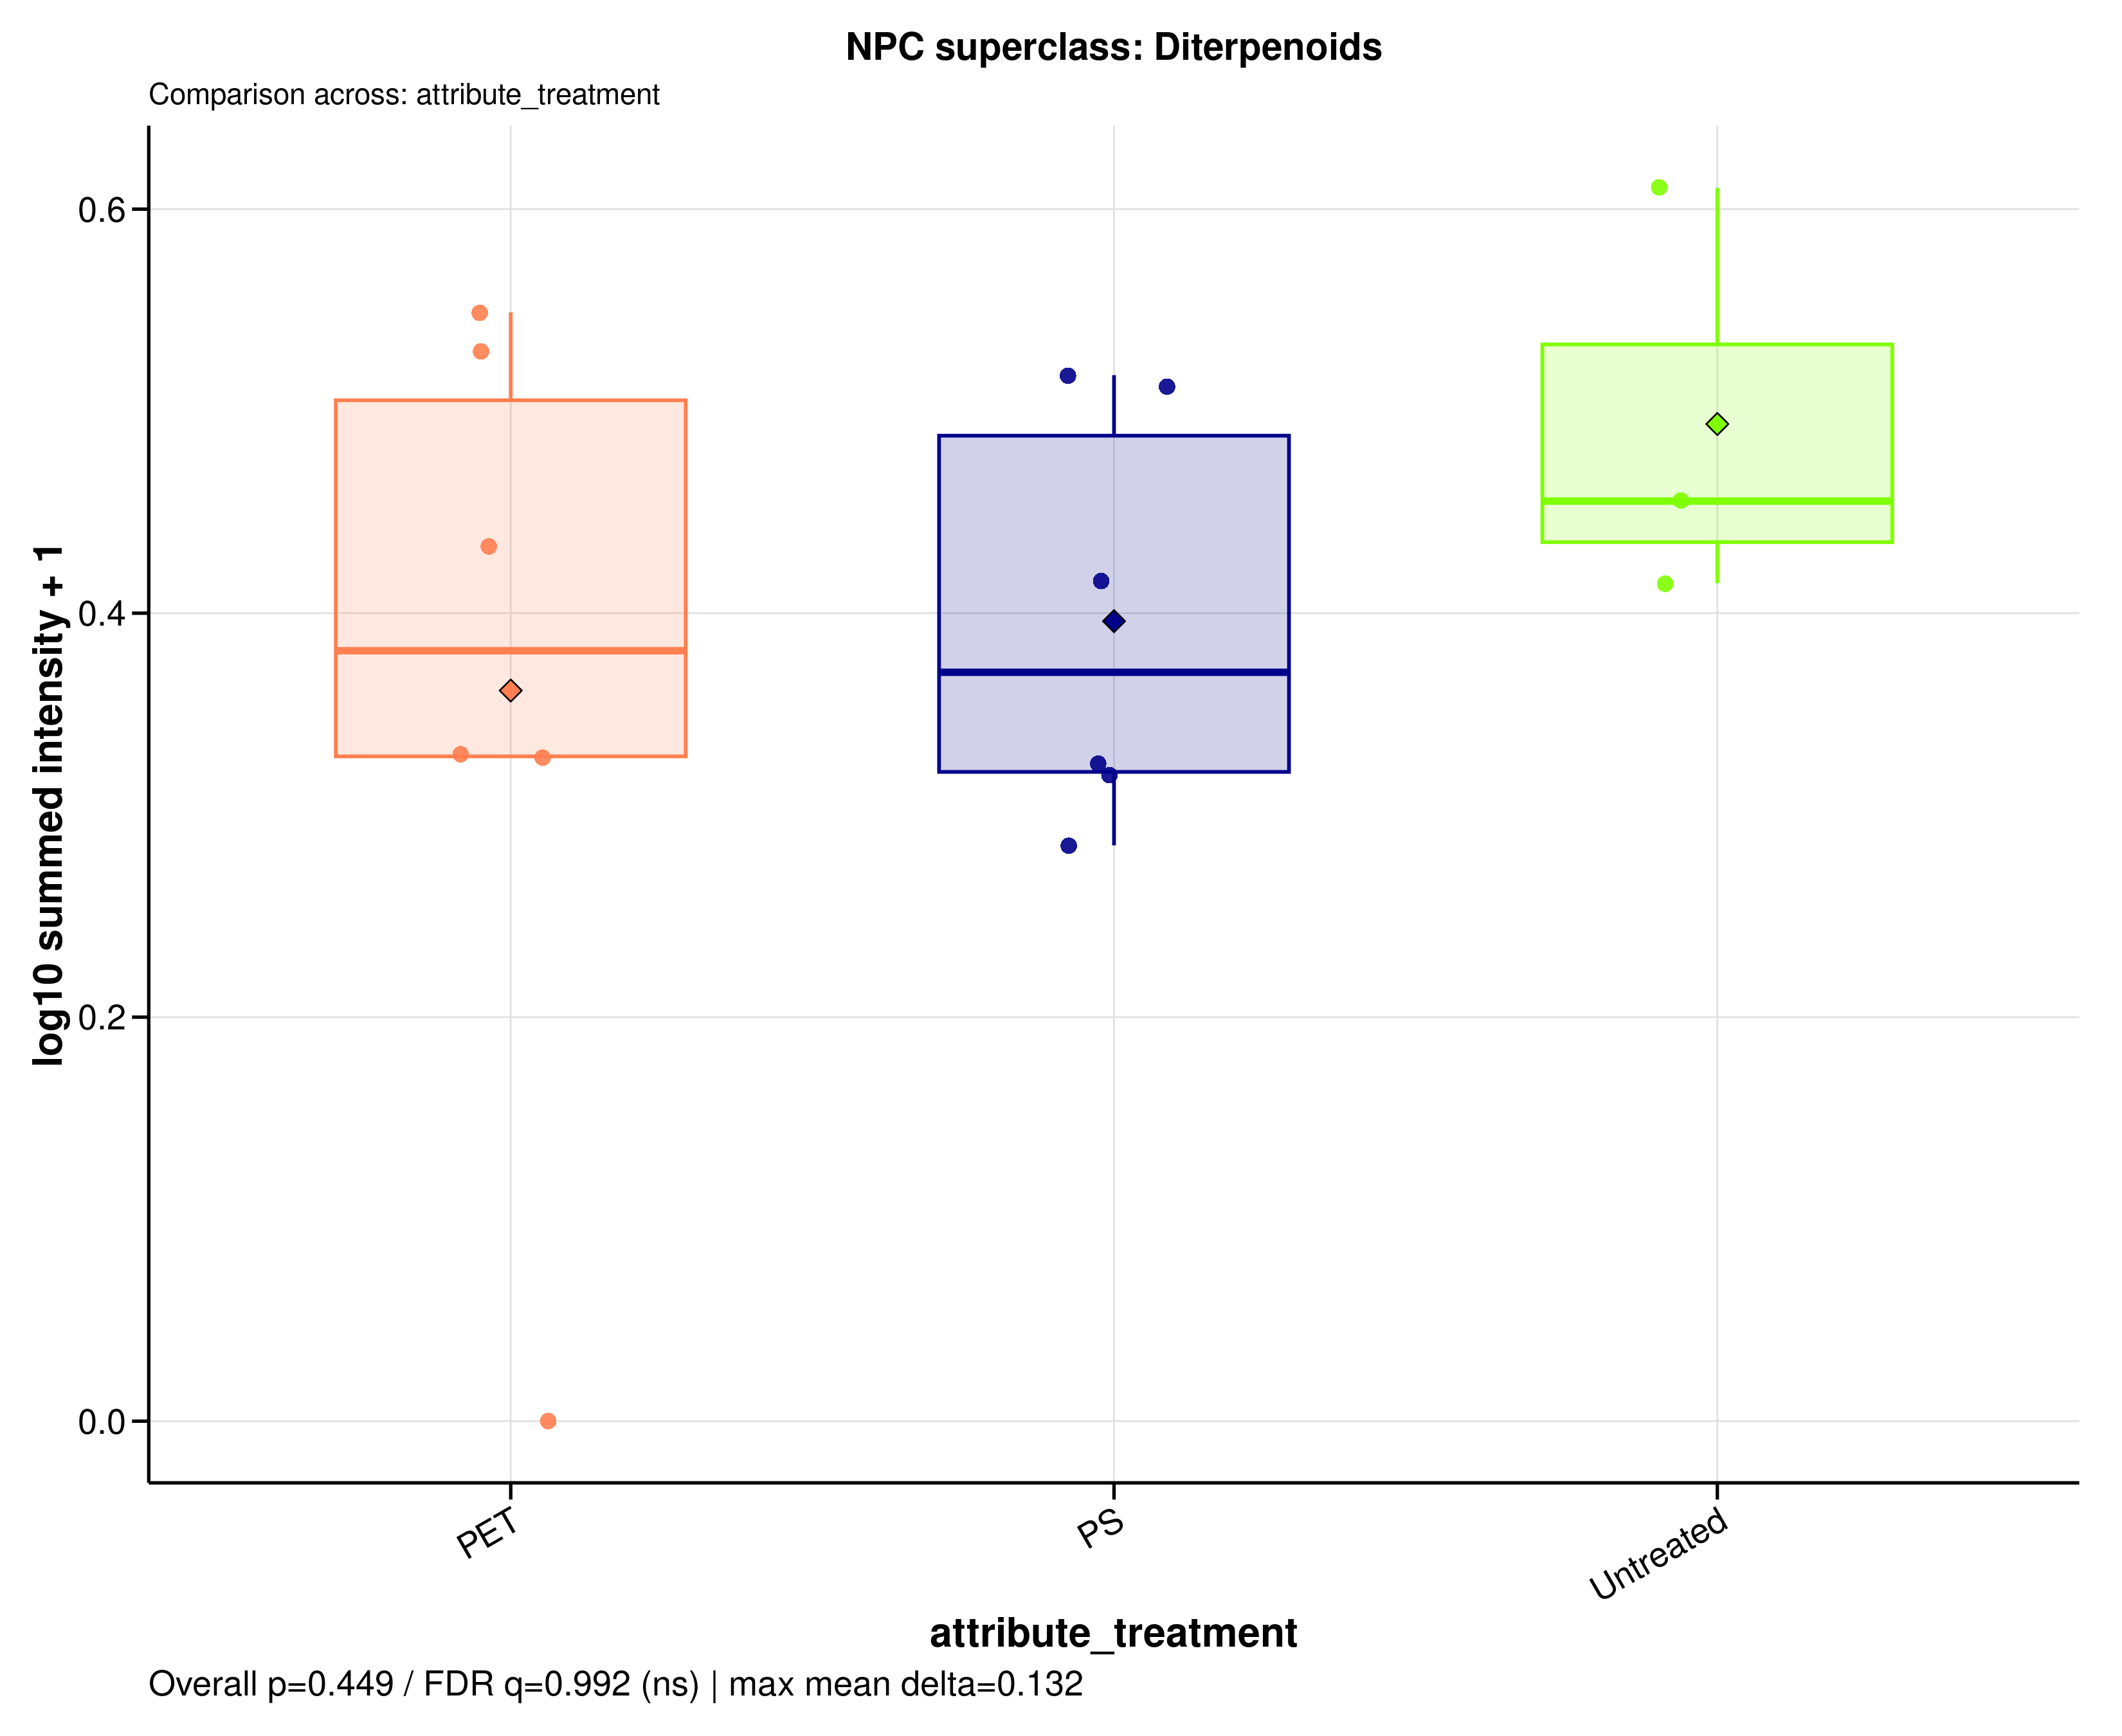

Data behind this chart, as committed beside it:
sample_id	group	data_source	npc_level	npc_term	npc_label	npc_plot_label	npc_pathway	npc_superclass	npc_class	n_features	summed_intensity	plot_intensity	npc_overall_test	npc_overall_p_value	npc_overall_q_value	npc_overall_significance	npc_max_mean_difference	npc_max_median_difference
MDM_160526_PET05	PET	filtered	superclass	Diterpenoids	NPC superclass: Diterpenoids	Diterpenoids	Terpenoids	Diterpenoids	Kaurane and Phyllocladane diterpenoids |…	5	1.132	0.3289	kruskal_wallis	0.4493	0.9917	ns	0.1319	0.08476
MDM_160526_PET100	PET	filtered	superclass	Diterpenoids	NPC superclass: Diterpenoids	Diterpenoids	Terpenoids	Diterpenoids	Kaurane and Phyllocladane diterpenoids |…	5	1.137	0.3298	kruskal_wallis	0.4493	0.9917	ns	0.1319	0.08476
MDM_160526_PS05	PS	filtered	superclass	Diterpenoids	NPC superclass: Diterpenoids	Diterpenoids	Terpenoids	Diterpenoids	Kaurane and Phyllocladane diterpenoids |…	5	1.117	0.3257	kruskal_wallis	0.4493	0.9917	ns	0.1319	0.08476
MDM_160526_PS100	PS	filtered	superclass	Diterpenoids	NPC superclass: Diterpenoids	Diterpenoids	Terpenoids	Diterpenoids	Kaurane and Phyllocladane diterpenoids |…	5	0.9277	0.285	kruskal_wallis	0.4493	0.9917	ns	0.1319	0.08476
MDM_160526_untreated	Untreated	filtered	superclass	Diterpenoids	NPC superclass: Diterpenoids	Diterpenoids	Terpenoids	Diterpenoids	Kaurane and Phyllocladane diterpenoids |…	5	1.599	0.4148	kruskal_wallis	0.4493	0.9917	ns	0.1319	0.08476
MDM_A_190626_PET05	PET	filtered	superclass	Diterpenoids	NPC superclass: Diterpenoids	Diterpenoids	Terpenoids	Diterpenoids	Kaurane and Phyllocladane diterpenoids |…	5	0	0	kruskal_wallis	0.4493	0.9917	ns	0.1319	0.08476
MDM_A_190626_PET100	PET	filtered	superclass	Diterpenoids	NPC superclass: Diterpenoids	Diterpenoids	Terpenoids	Diterpenoids	Kaurane and Phyllocladane diterpenoids |…	5	2.539	0.5489	kruskal_wallis	0.4493	0.9917	ns	0.1319	0.08476
MDM_A_190626_PS05	PS	filtered	superclass	Diterpenoids	NPC superclass: Diterpenoids	Diterpenoids	Terpenoids	Diterpenoids	Kaurane and Phyllocladane diterpenoids |…	5	1.605	0.4158	kruskal_wallis	0.4493	0.9917	ns	0.1319	0.08476
MDM_A_190626_PS100	PS	filtered	superclass	Diterpenoids	NPC superclass: Diterpenoids	Diterpenoids	Terpenoids	Diterpenoids	Kaurane and Phyllocladane diterpenoids |…	5	2.295	0.5178	kruskal_wallis	0.4493	0.9917	ns	0.1319	0.08476
MDM_A_190626_untreated	Untreated	filtered	superclass	Diterpenoids	NPC superclass: Diterpenoids	Diterpenoids	Terpenoids	Diterpenoids	Kaurane and Phyllocladane diterpenoids |…	5	1.854	0.4555	kruskal_wallis	0.4493	0.9917	ns	0.1319	0.08476
MDM_B_120626_PS05	PS	filtered	superclass	Diterpenoids	NPC superclass: Diterpenoids	Diterpenoids	Terpenoids	Diterpenoids	Kaurane and Phyllocladane diterpenoids |…	5	1.089	0.32	kruskal_wallis	0.4493	0.9917	ns	0.1319	0.08476
MDM_B_190626_PET05	PET	filtered	superclass	Diterpenoids	NPC superclass: Diterpenoids	Diterpenoids	Terpenoids	Diterpenoids	Kaurane and Phyllocladane diterpenoids |…	5	1.71	0.433	kruskal_wallis	0.4493	0.9917	ns	0.1319	0.08476
MDM_B_190626_PET100	PET	filtered	superclass	Diterpenoids	NPC superclass: Diterpenoids	Diterpenoids	Terpenoids	Diterpenoids	Kaurane and Phyllocladane diterpenoids |…	5	2.385	0.5295	kruskal_wallis	0.4493	0.9917	ns	0.1319	0.08476
MDM_B_190626_PS100	PS	filtered	superclass	Diterpenoids	NPC superclass: Diterpenoids	Diterpenoids	Terpenoids	Diterpenoids	Kaurane and Phyllocladane diterpenoids |…	5	2.25	0.5119	kruskal_wallis	0.4493	0.9917	ns	0.1319	0.08476
MDM_B_190626_untreated	Untreated	filtered	superclass	Diterpenoids	NPC superclass: Diterpenoids	Diterpenoids	Terpenoids	Diterpenoids	Kaurane and Phyllocladane diterpenoids |…	5	3.08	0.6106	kruskal_wallis	0.4493	0.9917	ns	0.1319	0.08476
